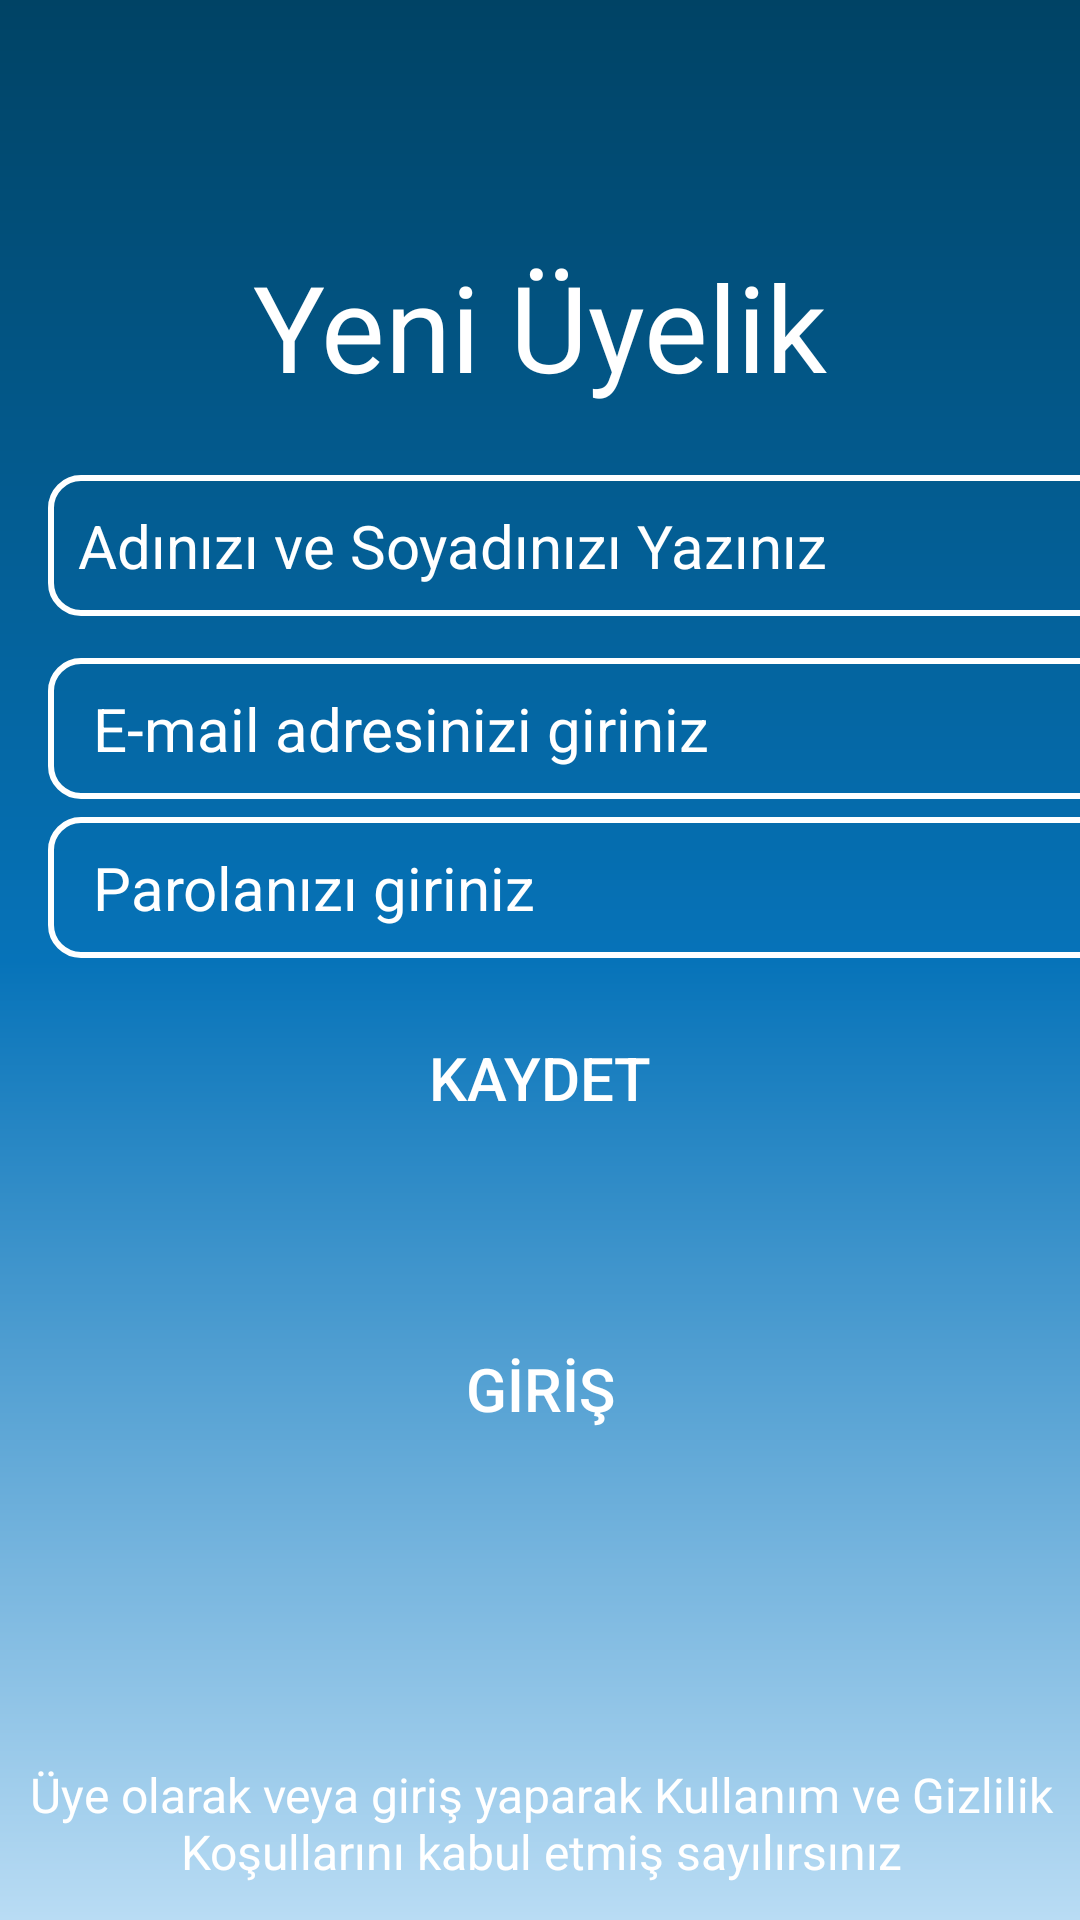

Write the Android layout XML for this screen, with the resource values it uses.
<!-- AndroidManifest.xml: application theme Theme.BlogGAM -->
<!-- res/layout/activity_uye.xml -->
<?xml version="1.0" encoding="utf-8"?>
<androidx.constraintlayout.widget.ConstraintLayout xmlns:android="http://schemas.android.com/apk/res/android"
    xmlns:app="http://schemas.android.com/apk/res-auto"
    xmlns:tools="http://schemas.android.com/tools"
    android:layout_width="match_parent"
    android:layout_height="match_parent"
    android:background="@drawable/constraintarkaplan"
    tools:context=".UyeActivity">

    <Button
        android:id="@+id/uyekaydetbutton"
        android:layout_width="wrap_content"
        android:layout_height="wrap_content"
        android:layout_marginStart="16dp"
        android:layout_marginTop="16dp"
        android:layout_marginEnd="16dp"
        android:background="@drawable/buttonarkaplan"
        android:backgroundTint="@color/darkblue"
        android:text="KAYDET"
        android:textAllCaps="false"
        android:textSize="20sp"
        app:layout_constraintBottom_toTopOf="@+id/uyegirisyapbutton"
        app:layout_constraintEnd_toEndOf="parent"
        app:layout_constraintStart_toStartOf="parent"
        app:layout_constraintTop_toBottomOf="@+id/uyeparola" />

    <EditText
        android:id="@+id/uyeadsoyad"
        android:layout_width="379dp"
        android:layout_height="wrap_content"
        android:layout_marginStart="16dp"
        android:layout_marginTop="23dp"
        android:layout_marginEnd="16dp"
        android:background="@drawable/editexarkaplan"
        android:ems="10"
        android:hint="Adınızı ve Soyadınızı Yazınız"
        android:inputType="textEmailAddress"
        android:padding="10dp"
        android:textColor="@color/white"
        android:textColorHint="@color/white"
        android:textSize="20dp"
        app:layout_constraintBottom_toTopOf="@+id/uyeemail"
        app:layout_constraintEnd_toEndOf="parent"
        app:layout_constraintHorizontal_bias="0.0"
        app:layout_constraintStart_toStartOf="parent"
        app:layout_constraintTop_toBottomOf="@+id/uyeyeniuyelik" />

    <TextView
        android:id="@+id/uyetext"
        android:layout_width="379dp"
        android:layout_height="wrap_content"

        android:layout_marginStart="16dp"
        android:layout_marginTop="96dp"
        android:layout_marginEnd="16dp"
        android:layout_marginBottom="22dp"
        android:background="@drawable/buttonarkaplan"
        android:text="Üye olarak veya giriş yaparak Kullanım ve Gizlilik Koşullarını kabul etmiş sayılırsınız"
        android:textAlignment="center"
        android:textColor="@color/white"
        android:textSize="16sp"
        app:layout_constraintBottom_toBottomOf="parent"
        app:layout_constraintEnd_toEndOf="parent"
        app:layout_constraintStart_toStartOf="parent"
        app:layout_constraintTop_toBottomOf="@+id/uyegirisyapbutton" />

    <EditText
        android:id="@+id/uyeemail"
        android:layout_width="379dp"
        android:layout_height="wrap_content"
        android:layout_marginStart="16dp"
        android:layout_marginTop="14dp"
        android:layout_marginEnd="16dp"
        android:background="@drawable/editexarkaplan"
        android:ems="10"
        android:hint=" E-mail adresinizi giriniz"
        android:inputType="textEmailAddress"
        android:padding="10dp"
        android:textColor="@color/white"
        android:textColorHint="@color/white"
        android:textSize="20dp"
        app:layout_constraintBottom_toTopOf="@+id/uyeparola"
        app:layout_constraintEnd_toEndOf="parent"
        app:layout_constraintHorizontal_bias="0.0"
        app:layout_constraintStart_toStartOf="parent"
        app:layout_constraintTop_toBottomOf="@+id/uyeadsoyad" />

    <EditText
        android:id="@+id/uyeparola"
        android:layout_width="379dp"
        android:layout_height="wrap_content"
        android:layout_marginStart="16dp"
        android:layout_marginTop="6dp"
        android:layout_marginEnd="16dp"
        android:background="@drawable/editexarkaplan"
        android:ems="10"
        android:hint=" Parolanızı giriniz"
        android:inputType="textPassword"
        android:padding="10dp"
        android:textColor="@color/white"
        android:textColorHint="@color/white"
        android:textSize="20dp"
        app:layout_constraintBottom_toTopOf="@+id/uyekaydetbutton"
        app:layout_constraintEnd_toEndOf="parent"
        app:layout_constraintHorizontal_bias="0.0"
        app:layout_constraintStart_toStartOf="parent"
        app:layout_constraintTop_toBottomOf="@+id/uyeemail" />

    <Button
        android:id="@+id/uyegirisyapbutton"
        android:layout_width="118dp"
        android:layout_height="57dp"
        android:layout_marginStart="16dp"
        android:layout_marginTop="51dp"
        android:layout_marginEnd="16dp"
        android:background="@drawable/buttonarkaplan"
        android:backgroundTint="@color/darkblue"
        android:text="GİRİŞ"
        android:textAllCaps="false"
        android:textSize="20sp"
        app:layout_constraintBottom_toTopOf="@+id/uyetext"
        app:layout_constraintEnd_toEndOf="parent"
        app:layout_constraintStart_toStartOf="parent"
        app:layout_constraintTop_toBottomOf="@+id/uyekaydetbutton" />

    <TextView
        android:id="@+id/uyeyeniuyelik"
        android:layout_width="wrap_content"
        android:layout_height="wrap_content"
        android:layout_marginStart="16dp"
        android:layout_marginTop="92dp"
        android:layout_marginEnd="16dp"
        android:background="@drawable/buttonarkaplan"
        android:text="Yeni Üyelik"
        android:textColor="@color/white"
        android:textSize="40dp"
        app:layout_constraintBottom_toTopOf="@+id/uyeadsoyad"
        app:layout_constraintEnd_toEndOf="parent"
        app:layout_constraintStart_toStartOf="parent"
        app:layout_constraintTop_toTopOf="parent" />

</androidx.constraintlayout.widget.ConstraintLayout>
<!-- resources referenced by this layout -->
<resources>
  <color name="darkblue">#004365</color>
  <color name="white">#FFFFFFFF</color>
  <!-- drawable constraintarkaplan (drawable) -->
  <?xml version="1.0" encoding="utf-8"?>
  <shape xmlns:android="http://schemas.android.com/apk/res/android">
  <gradient android:angle="-90"
      android:startColor="@color/darkblue"
      android:centerColor="@color/blue"
      android:endColor="@color/lightblue"
      />
  
  </shape>
  <!-- drawable editexarkaplan (drawable) -->
  <?xml version="1.0" encoding="utf-8"?>
  <shape xmlns:android="http://schemas.android.com/apk/res/android">
  <corners android:radius="10dp"></corners>
      <stroke android:color="@color/white" android:width="2dp"></stroke>
  
  </shape>
  <style name="Theme.BlogGAM" parent="Base.Theme.BlogGAM" />
  <color name="blue">#0673B9</color>
  <color name="lightblue">#B9DCF4</color>
  <style name="Base.Theme.BlogGAM" parent="Theme.MaterialComponents.NoActionBar">
          
          
      </style>
</resources>
